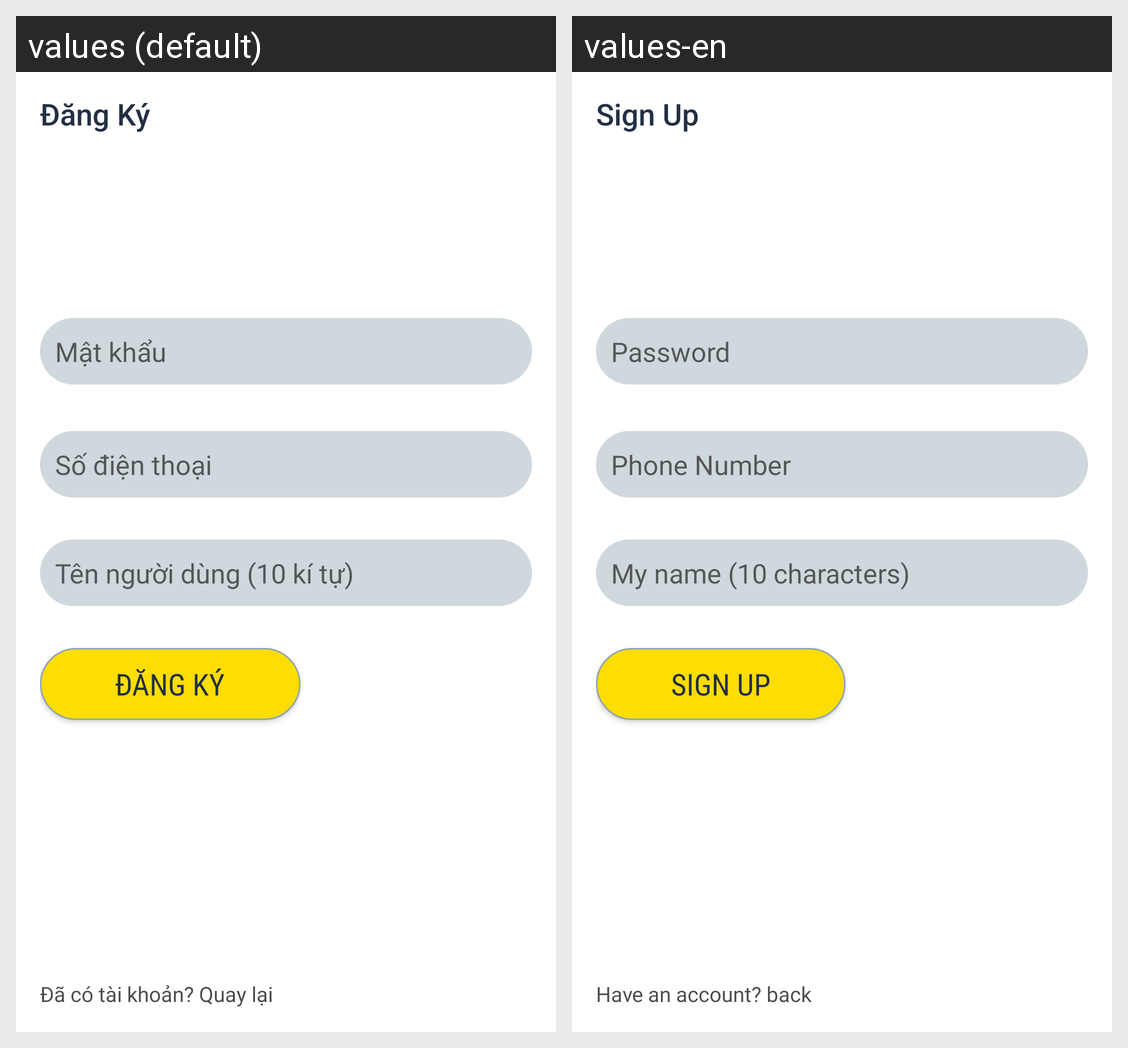

Here is an Android app screen in its default locale and in the app's own translations. Write out the translated-string differences for the strings that appear on this screen.
Android screen res/layout/activity_sign_up.xml rendered under 2 locales, left to right: values (default), values-en. Device: Nexus 5 (rendered at 1080×1920; each locale shown at half size, 540×960, under a caption strip naming it); theme AppTheme.
Strings drawn on this screen, with the default value and each locale's value (text and hints the layout hard-codes, and strings that could not be matched under every locale, appear in the picture but are not listed):

password
  values: Mật khẩu
  values-en: Password

phone_number
  values: Số điện thoại
  values-en: Phone Number

name
  values: Tên người dùng (10 kí tự)
  values-en: My name (10 characters)

have_account
  values: Đã có tài khoản? Quay lại
  values-en: Have an account? back

sign_up
  values: Đăng Ký
  values-en: Sign Up
